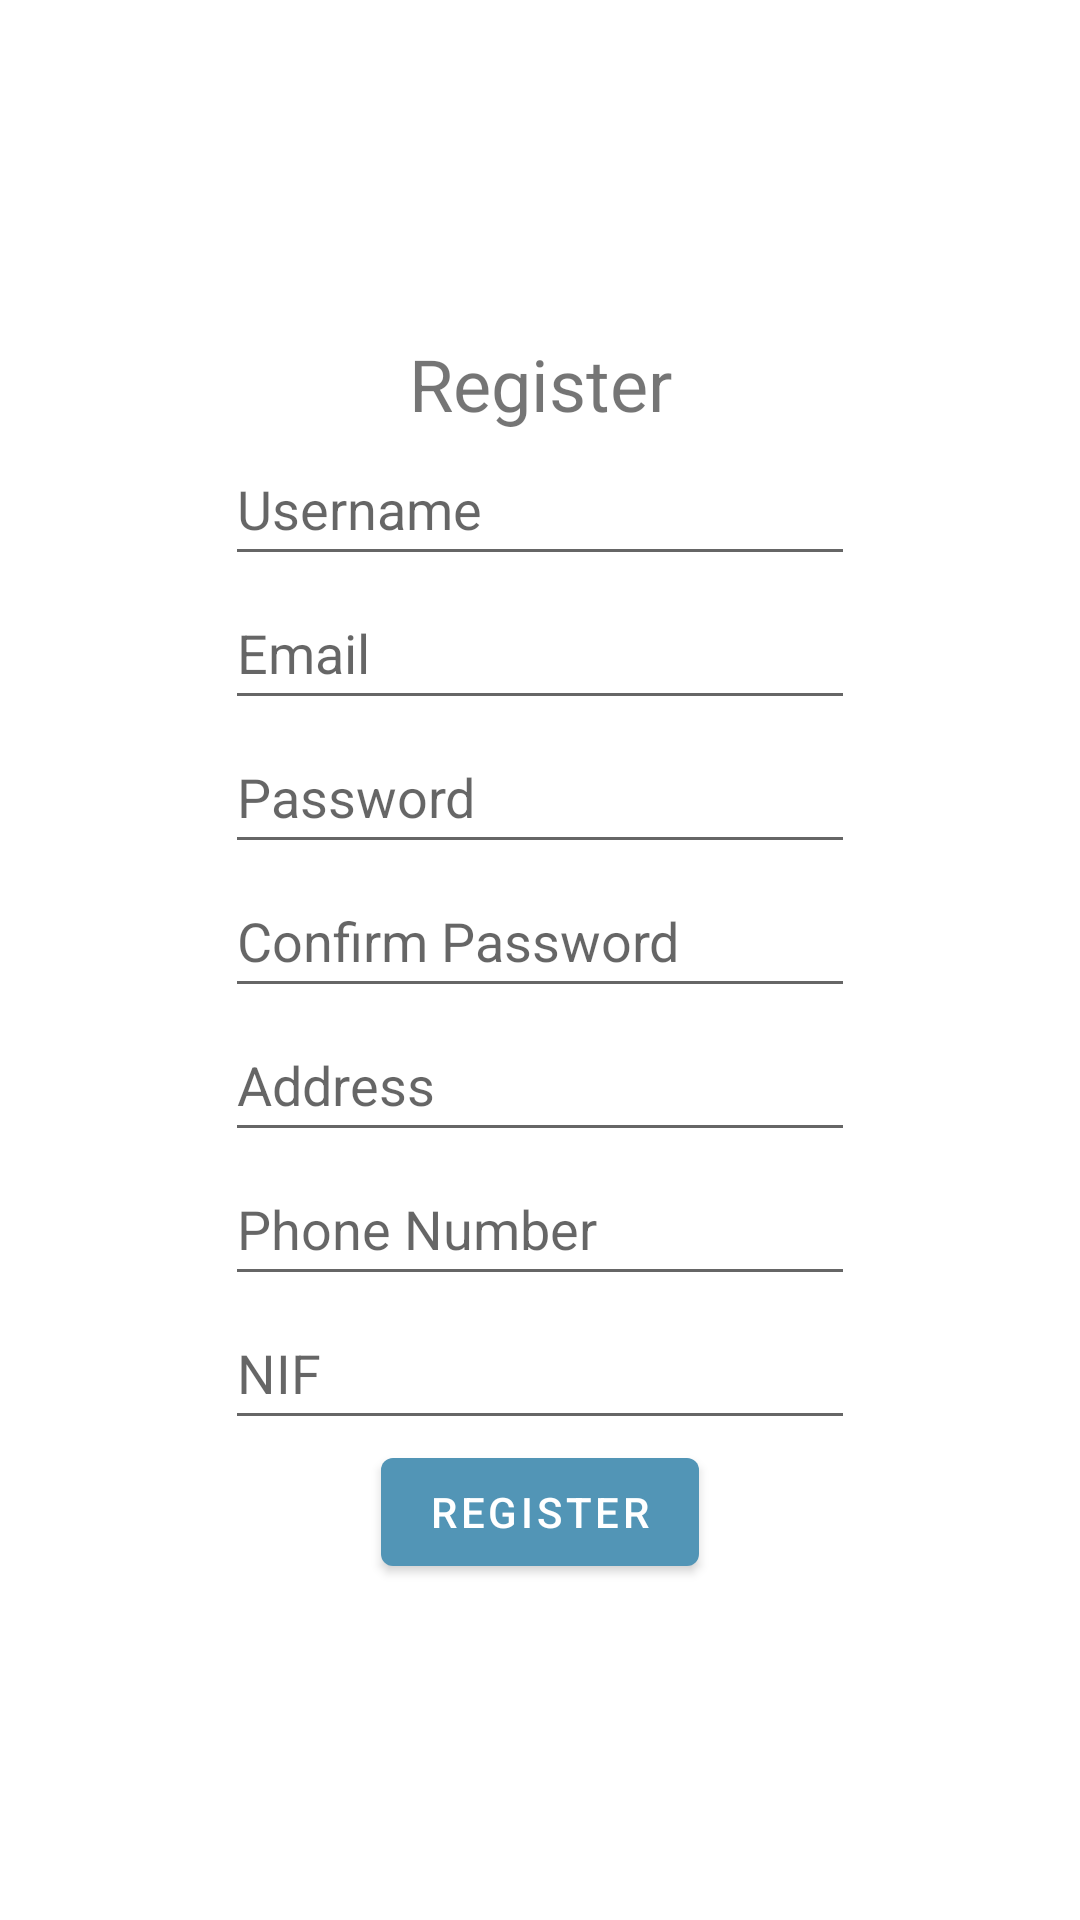

Write the Android layout XML for this screen, with the resource values it uses.
<!-- AndroidManifest.xml: application theme Theme.WayPinPoint -->
<!-- res/layout/activity_register.xml -->
<?xml version="1.0" encoding="utf-8"?>
<LinearLayout xmlns:android="http://schemas.android.com/apk/res/android"
    xmlns:tools="http://schemas.android.com/tools"
    android:layout_width="match_parent"
    android:layout_height="match_parent"
    android:gravity="center_vertical"
    android:orientation="vertical">

    <LinearLayout
        android:layout_width="match_parent"
        android:layout_height="wrap_content"
        android:gravity="center_vertical"
        android:orientation="vertical"
        tools:ignore="UselessParent">

        <TextView
            android:id="@+id/textView3"
            android:layout_width="match_parent"
            android:layout_height="wrap_content"
            android:layout_gravity="center_horizontal"
            android:text="@string/register_title"
            android:textAlignment="center"
            android:textSize="24sp" />

        <EditText
            android:id="@+id/registerTvUsername"
            android:layout_width="wrap_content"
            android:layout_height="wrap_content"
            android:layout_gravity="center_horizontal"
            android:autofillHints=""
            android:ems="10"
            android:hint="@string/login_textview_username"
            android:inputType="textEmailAddress"
            android:minHeight="48dp"
            tools:ignore="LabelFor" />

        <EditText
            android:id="@+id/registerTvEmail"
            android:layout_width="wrap_content"
            android:layout_height="wrap_content"
            android:layout_gravity="center_horizontal"
            android:autofillHints=""
            android:ems="10"
            android:hint="@string/login_textview_email"
            android:inputType="textEmailAddress"
            android:minHeight="48dp"
            tools:ignore="LabelFor" />

        <EditText
            android:id="@+id/registerTvPassword"
            android:layout_width="wrap_content"
            android:layout_height="wrap_content"
            android:layout_gravity="center_horizontal"
            android:autofillHints=""
            android:ems="10"
            android:hint="@string/login_textview_password"
            android:inputType="textPassword"
            android:minHeight="48dp"
            tools:ignore="LabelFor" />

        <EditText
            android:id="@+id/registerConfirmPassword"
            android:layout_width="wrap_content"
            android:layout_height="wrap_content"
            android:layout_gravity="center_horizontal"
            android:autofillHints=""
            android:ems="10"
            android:hint="@string/register_confirm_password_label"
            android:inputType="textPassword"
            android:minHeight="48dp"
            tools:ignore="LabelFor" />

        <EditText
            android:id="@+id/registerTvAddress"
            android:layout_width="wrap_content"
            android:layout_height="wrap_content"
            android:layout_gravity="center_horizontal"
            android:autofillHints=""
            android:ems="10"
            android:hint="@string/register_address_hint"
            android:inputType="text"
            android:minHeight="48dp"
            tools:ignore="LabelFor" />

        <EditText
            android:id="@+id/registerTvPhone"
            android:layout_width="wrap_content"
            android:layout_height="wrap_content"
            android:layout_gravity="center_horizontal"
            android:autofillHints=""
            android:ems="10"
            android:hint="@string/register_phone_number_hint"
            android:inputType="phone"
            android:minHeight="48dp"
            tools:ignore="LabelFor" />

        <EditText
            android:id="@+id/registerTvNif"
            android:layout_width="wrap_content"
            android:layout_height="wrap_content"
            android:layout_gravity="center_horizontal"
            android:autofillHints=""
            android:ems="10"
            android:hint="@string/register_nif_hint"
            android:inputType="number"
            android:minHeight="48dp"
            tools:ignore="LabelFor" />

        <Button
            android:id="@+id/button_register"
            android:layout_width="wrap_content"
            android:layout_height="wrap_content"
            android:layout_gravity="center_horizontal"
            android:onClick="onClickRegister"
            android:text="@string/register_button" />

    </LinearLayout>
</LinearLayout>
<!-- resources referenced by this layout -->
<resources>
  <string name="login_textview_email">Email</string>
  <string name="login_textview_password">Password</string>
  <string name="login_textview_username">Username</string>
  <string name="register_address_hint">Address</string>
  <string name="register_button">Register</string>
  <string name="register_confirm_password_label">Confirm Password</string>
  <string name="register_nif_hint">NIF</string>
  <string name="register_phone_number_hint">Phone Number</string>
  <string name="register_title">Register</string>
  <style name="Theme.WayPinPoint" parent="Base.Theme.WayPinPoint" />
  <style name="Base.Theme.WayPinPoint" parent="Theme.MaterialComponents.DayNight.DarkActionBar">
          
          <item name="colorPrimary">@color/blue_500</item>
      </style>
  <color name="blue_500">#5295B6</color>
</resources>
